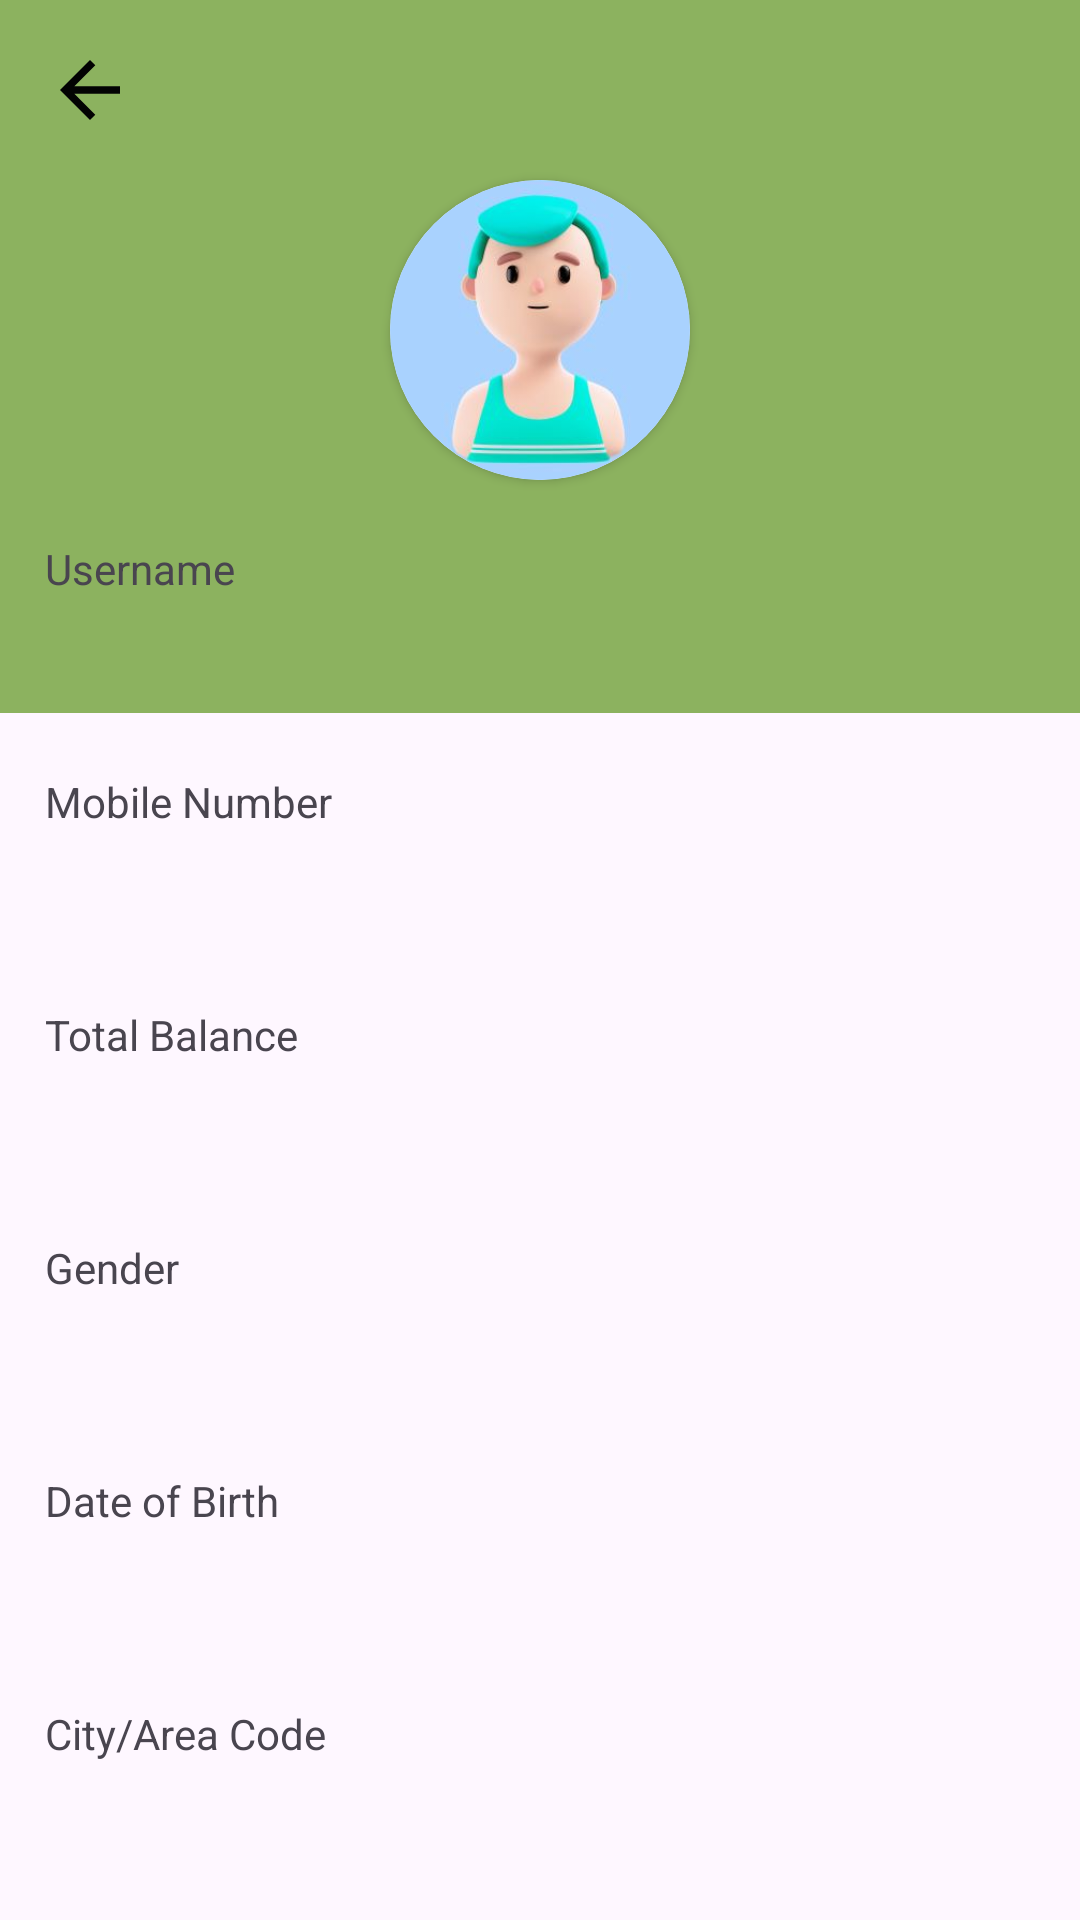

Here is an Android app screen rendered from its layout file. Give the layout XML and the strings, colors and styles it references.
<!-- AndroidManifest.xml: application theme Theme.GameX -->
<!-- res/layout/activity_profile.xml -->
<?xml version="1.0" encoding="utf-8"?>
<androidx.appcompat.widget.LinearLayoutCompat xmlns:android="http://schemas.android.com/apk/res/android"
    xmlns:app="http://schemas.android.com/apk/res-auto"
    xmlns:tools="http://schemas.android.com/tools"
    android:layout_width="match_parent"
    android:layout_height="match_parent"
    tools:context=".profileActivity"
    android:orientation="vertical">
    <androidx.appcompat.widget.LinearLayoutCompat
        android:layout_width="match_parent"
        android:layout_height="wrap_content"
        android:background="#8CB25F"
        android:orientation="vertical">
        <ImageButton
            android:id="@+id/backBtnProfilePg"
            android:layout_width="60dp"
            android:layout_height="60dp"
            android:background="#8CB25F"
            android:src="@drawable/baseline_arrow_back_24"
            android:contentDescription="@string/back_button" />
        <androidx.cardview.widget.CardView
            android:layout_width="wrap_content"
            android:layout_height="wrap_content"
            android:layout_gravity="center"
            app:cardCornerRadius="50dp">
            <ImageView
                android:layout_width="100dp"
                android:layout_height="100dp"
                android:src="@drawable/pro"
                android:contentDescription="@string/profile" />
        </androidx.cardview.widget.CardView>
        <TextView
            android:layout_width="wrap_content"
            android:layout_height="wrap_content"
            android:layout_marginStart="15dp"
            android:layout_marginTop="20dp"
            android:text="@string/username"/>
        <TextView
            android:id="@+id/userNameProfilePg"
            android:layout_width="wrap_content"
            android:layout_height="wrap_content"
            android:layout_marginStart="15dp"
            android:textSize="25sp"
            android:layout_marginTop="5dp"
            android:textColor="@color/black"
            android:textStyle="bold"/>
    </androidx.appcompat.widget.LinearLayoutCompat>
    <LinearLayout
        android:layout_width="wrap_content"
        android:layout_height="wrap_content"
        android:orientation="vertical">
        <TextView
            android:layout_width="wrap_content"
            android:layout_height="wrap_content"
            android:layout_marginStart="15dp"
            android:layout_marginTop="20dp"
            android:text="@string/mobile_number"/>
        <TextView
            android:id="@+id/mobileNoProfilePg"
            android:layout_width="wrap_content"
            android:layout_height="wrap_content"
            android:layout_marginStart="15dp"
            android:textSize="25sp"
            android:layout_marginTop="5dp"
            android:textColor="@color/black"
            android:textStyle="bold"/>
        <TextView
            android:layout_width="wrap_content"
            android:layout_height="wrap_content"
            android:layout_marginStart="15dp"
            android:layout_marginTop="20dp"
            android:text="@string/total_balance"/>
        <TextView
            android:id="@+id/totalBalProfilePg"
            android:layout_width="wrap_content"
            android:layout_height="wrap_content"
            android:layout_marginStart="15dp"
            android:textSize="25sp"
            android:layout_marginTop="5dp"
            android:textColor="@color/black"
            android:textStyle="bold"/>
        <TextView
            android:layout_width="wrap_content"
            android:layout_height="wrap_content"
            android:layout_marginStart="15dp"
            android:layout_marginTop="20dp"
            android:text="@string/gender"/>
        <TextView
            android:id="@+id/genderProfilePg"
            android:layout_width="wrap_content"
            android:layout_height="wrap_content"
            android:layout_marginStart="15dp"
            android:textSize="25sp"
            android:layout_marginTop="5dp"
            android:textColor="@color/black"
            android:textStyle="bold"/>
        <TextView
            android:layout_width="wrap_content"
            android:layout_height="wrap_content"
            android:layout_marginStart="15dp"
            android:layout_marginTop="20dp"
            android:text="@string/dob"/>
        <TextView
            android:id="@+id/dobProfilePg"
            android:layout_width="wrap_content"
            android:layout_height="wrap_content"
            android:layout_marginStart="15dp"
            android:textSize="25sp"
            android:layout_marginTop="5dp"
            android:textColor="@color/black"
            android:textStyle="bold"/>
        <TextView
            android:layout_width="wrap_content"
            android:layout_height="wrap_content"
            android:layout_marginStart="15dp"
            android:layout_marginTop="20dp"
            android:text="@string/city"/>
        <TextView
            android:id="@+id/cityProfilePg"
            android:layout_width="wrap_content"
            android:layout_height="wrap_content"
            android:layout_marginStart="15dp"
            android:textSize="25sp"
            android:layout_marginTop="5dp"
            android:textColor="@color/black"
            android:textStyle="bold"/>
    </LinearLayout>
</androidx.appcompat.widget.LinearLayoutCompat>
<!-- resources referenced by this layout -->
<resources>
  <!-- drawable baseline_arrow_back_24 (drawable) -->
  <vector android:autoMirrored="true" android:height="30dp"
      android:tint="#030303" android:viewportHeight="24"
      android:viewportWidth="24" android:width="30dp" xmlns:android="http://schemas.android.com/apk/res/android">
      <path android:fillColor="@android:color/white" android:pathData="M20,11H7.83l5.59,-5.59L12,4l-8,8 8,8 1.41,-1.41L7.83,13H20v-2z"/>
  </vector>
  <!-- drawable pro: jpg bitmap (drawable, 7066 bytes) -->
  <string name="back_button">Back Button</string>
  <string name="city">City/Area Code</string>
  <string name="dob">Date of Birth</string>
  <string name="gender">Gender</string>
  <string name="mobile_number">Mobile Number</string>
  <string name="profile">Profile</string>
  <string name="total_balance">Total Balance</string>
  <string name="username">Username</string>
  <style name="Theme.GameX" parent="Base.Theme.GameX" />
  <style name="Base.Theme.GameX" parent="Theme.Material3.DayNight.NoActionBar">
          
          
      </style>
  <!-- not gathered from this repository: default colours our renderer supplied (Android Studio template values) -->
  <color name="black">#FF000000</color>
</resources>
